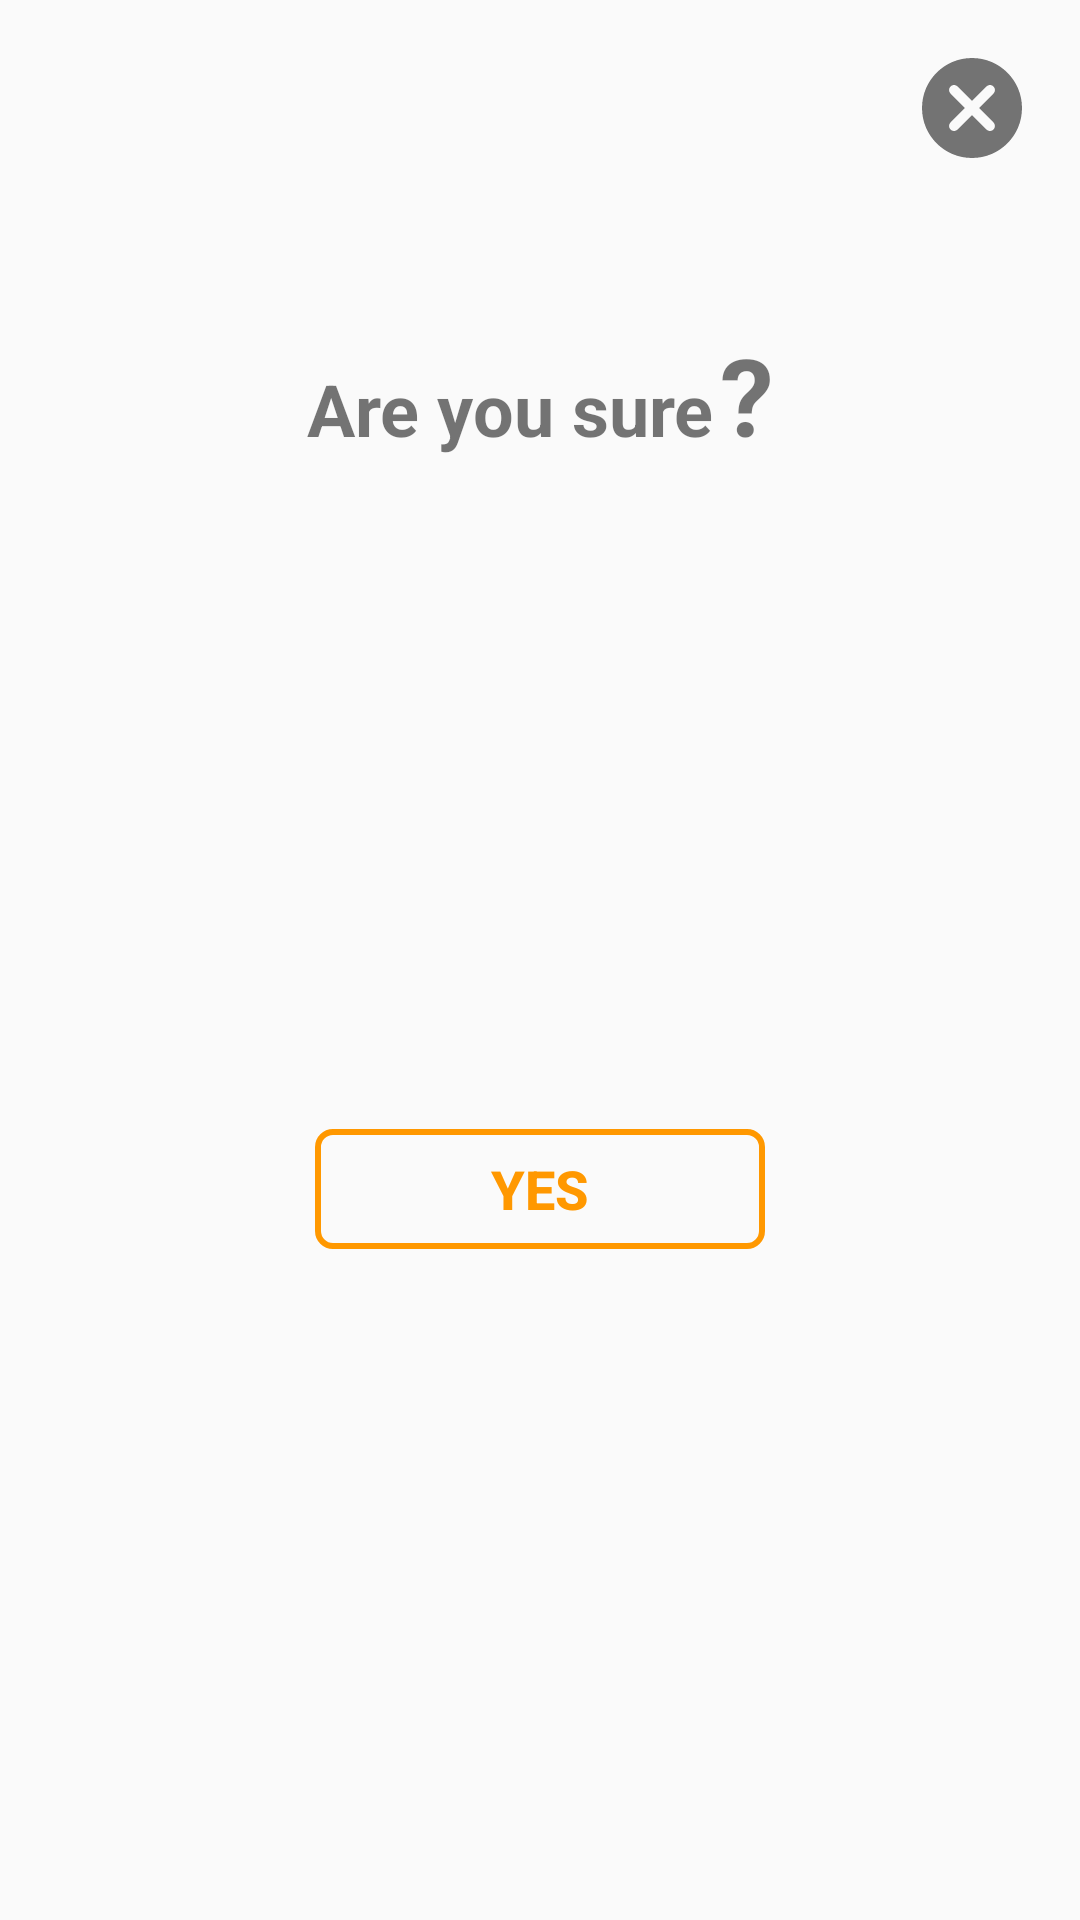

The Android layout XML behind this screen, and the referenced resources:
<!-- AndroidManifest.xml: application theme AppTheme.NoActionBar -->
<!-- res/layout/confirmation_dialog.xml -->
<?xml version="1.0" encoding="utf-8"?>

<androidx.constraintlayout.widget.ConstraintLayout xmlns:android="http://schemas.android.com/apk/res/android"
    xmlns:app="http://schemas.android.com/apk/res-auto"
    android:layout_width="match_parent"
    android:layout_height="wrap_content">

    <ImageButton
        android:id="@+id/closeImageButton"
        android:layout_width="40dp"
        android:layout_height="40dp"
        android:layout_marginTop="16dp"
        android:layout_marginEnd="16dp"
        android:background="@android:color/transparent"
        android:contentDescription="@string/close"
        android:scaleType="fitCenter"
        app:srcCompat="@drawable/ic_cancel"
        app:layout_constraintEnd_toEndOf="parent"
        app:layout_constraintTop_toTopOf="parent" />

    <TextView
        android:id="@+id/textView2"
        android:layout_width="wrap_content"
        android:layout_height="wrap_content"
        android:layout_marginTop="64dp"
        android:text="@string/are_you_sure"
        android:textSize="24sp"
        android:textStyle="bold"
        app:layout_constraintEnd_toEndOf="parent"
        app:layout_constraintEnd_toStartOf="@+id/textView3"
        app:layout_constraintHorizontal_bias="0.5"
        app:layout_constraintHorizontal_chainStyle="packed"
        app:layout_constraintStart_toStartOf="parent"
        app:layout_constraintTop_toBottomOf="@+id/closeImageButton" />

    <Button
        android:id="@+id/yesButton"
        android:layout_width="@dimen/button_width"
        android:layout_height="@dimen/button_height"
        android:layout_marginTop="64dp"
        android:layout_marginBottom="64dp"
        android:background="@drawable/ic_border_rect_yellow"
        android:text="@string/yes"
        android:textColor="@color/colorAccent"
        android:textSize="18sp"
        android:textStyle="bold"
        app:layout_constraintBottom_toBottomOf="parent"
        app:layout_constraintEnd_toEndOf="parent"
        app:layout_constraintStart_toStartOf="parent"
        app:layout_constraintTop_toBottomOf="@+id/textView2" />

    <TextView
        android:id="@+id/textView3"
        android:layout_width="wrap_content"
        android:layout_height="wrap_content"
        android:layout_marginStart="2dp"
        android:text="@string/question_mark"
        android:textSize="36sp"
        android:textStyle="bold"
        app:layout_constraintBaseline_toBaselineOf="@+id/textView2"
        app:layout_constraintEnd_toEndOf="parent"
        app:layout_constraintHorizontal_bias="0.5"
        app:layout_constraintHorizontal_chainStyle="packed"
        app:layout_constraintStart_toEndOf="@+id/textView2" />

</androidx.constraintlayout.widget.ConstraintLayout>
<!-- resources referenced by this layout -->
<resources>
  <color name="colorAccent">#FF9800</color>
  <dimen name="button_height">40dp</dimen>
  <dimen name="button_width">150dp</dimen>
  <!-- drawable ic_border_rect_yellow (drawable) -->
  <?xml version="1.0" encoding="utf-8"?>
  
  <shape xmlns:android="http://schemas.android.com/apk/res/android"
      android:shape="rectangle">
      <stroke
          android:width="2dp"
          android:color="@color/colorAccent" />
      <corners android:radius="5dp" />
  </shape>
  <!-- drawable ic_cancel (drawable) -->
  <vector android:height="24dp" android:tint="#737373"
      android:viewportHeight="24" android:viewportWidth="24"
      android:width="24dp" xmlns:android="http://schemas.android.com/apk/res/android">
      <path android:fillColor="@android:color/white" android:pathData="M12,2C6.47,2 2,6.47 2,12s4.47,10 10,10 10,-4.47 10,-10S17.53,2 12,2zM16.3,16.3c-0.39,0.39 -1.02,0.39 -1.41,0L12,13.41 9.11,16.3c-0.39,0.39 -1.02,0.39 -1.41,0 -0.39,-0.39 -0.39,-1.02 0,-1.41L10.59,12 7.7,9.11c-0.39,-0.39 -0.39,-1.02 0,-1.41 0.39,-0.39 1.02,-0.39 1.41,0L12,10.59l2.89,-2.89c0.39,-0.39 1.02,-0.39 1.41,0 0.39,0.39 0.39,1.02 0,1.41L13.41,12l2.89,2.89c0.38,0.38 0.38,1.02 0,1.41z"/>
  </vector>
  <string name="are_you_sure">Are you sure</string>
  <string name="close">close</string>
  <string name="question_mark">\?</string>
  <string name="yes">Yes</string>
  <style name="AppTheme.NoActionBar">
          <item name="windowActionBar">false</item>
          <item name="windowNoTitle">true</item>
      </style>
</resources>
